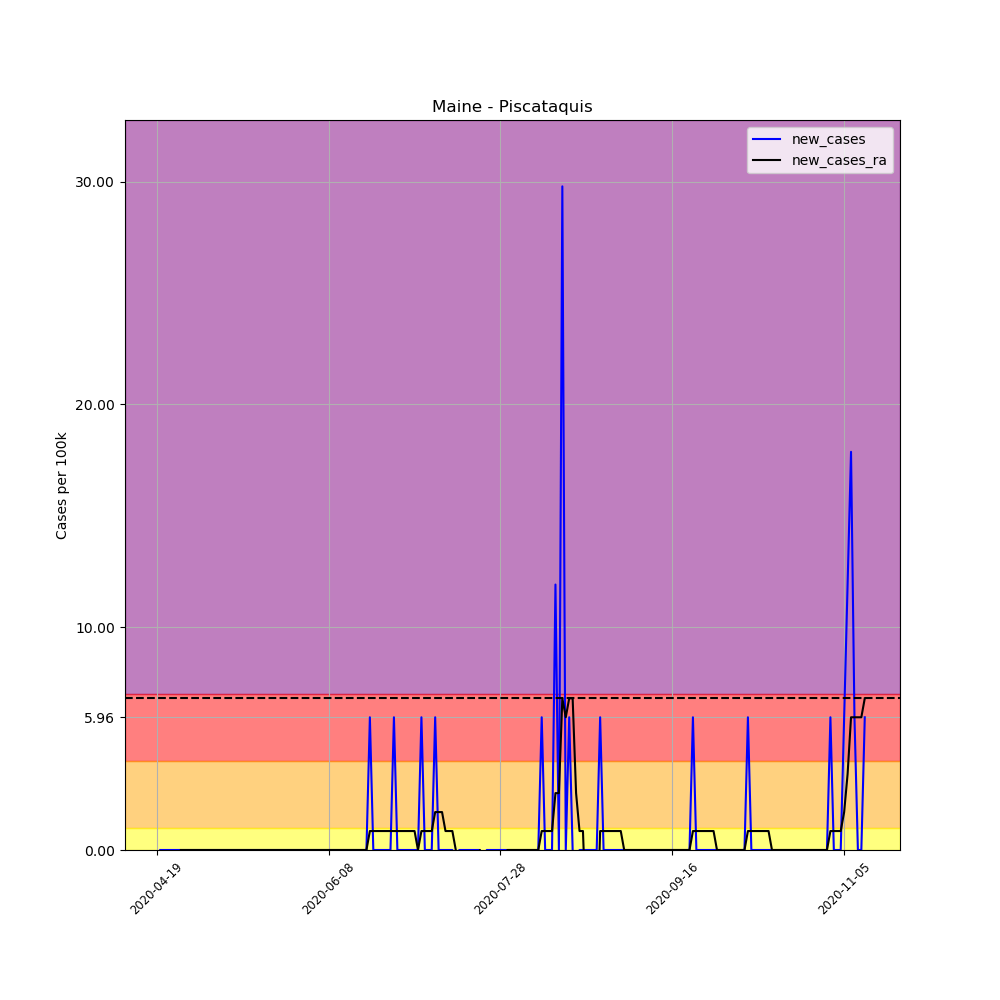

The data file committed next to this chart (first rows):
, date, county, state, fips, cases, deaths, COUNTY, STNAME, CTYNAME, POPESTIMATE2019, per_100k, per_100k_ra, new_cases, new_cases_ra
634033, 2020-04-19, Piscataquis, Maine, 23021, 1, 0, 21, Maine, Piscataquis, 16785, 5.958, , , 
634034, 2020-04-20, Piscataquis, Maine, 23021, 1, 0, 21, Maine, Piscataquis, 16785, 5.958, , 0.0, 
634035, 2020-04-21, Piscataquis, Maine, 23021, 1, 0, 21, Maine, Piscataquis, 16785, 5.958, , 0.0, 
634036, 2020-04-22, Piscataquis, Maine, 23021, 1, 0, 21, Maine, Piscataquis, 16785, 5.958, , 0.0, 
634037, 2020-04-23, Piscataquis, Maine, 23021, 1, 0, 21, Maine, Piscataquis, 16785, 5.958, , 0.0, 
634038, 2020-04-24, Piscataquis, Maine, 23021, 1, 0, 21, Maine, Piscataquis, 16785, 5.958, , 0.0, 
634039, 2020-04-25, Piscataquis, Maine, 23021, 1, 0, 21, Maine, Piscataquis, 16785, 5.958, 5.958, 0.0, 
634040, 2020-04-26, Piscataquis, Maine, 23021, 1, 0, 21, Maine, Piscataquis, 16785, 5.958, 5.958, 0.0, 0.0
634041, 2020-04-27, Piscataquis, Maine, 23021, 1, 0, 21, Maine, Piscataquis, 16785, 5.958, 5.958, 0.0, 0.0
634042, 2020-04-28, Piscataquis, Maine, 23021, 1, 0, 21, Maine, Piscataquis, 16785, 5.958, 5.958, 0.0, 0.0
634043, 2020-04-29, Piscataquis, Maine, 23021, 1, 0, 21, Maine, Piscataquis, 16785, 5.958, 5.958, 0.0, 0.0
634044, 2020-04-30, Piscataquis, Maine, 23021, 1, 0, 21, Maine, Piscataquis, 16785, 5.958, 5.958, 0.0, 0.0
634045, 2020-05-01, Piscataquis, Maine, 23021, 1, 0, 21, Maine, Piscataquis, 16785, 5.958, 5.958, 0.0, 0.0
634046, 2020-05-02, Piscataquis, Maine, 23021, 1, 0, 21, Maine, Piscataquis, 16785, 5.958, 5.958, 0.0, 0.0
634047, 2020-05-03, Piscataquis, Maine, 23021, 1, 0, 21, Maine, Piscataquis, 16785, 5.958, 5.958, 0.0, 0.0
634048, 2020-05-04, Piscataquis, Maine, 23021, 1, 0, 21, Maine, Piscataquis, 16785, 5.958, 5.958, 0.0, 0.0
634049, 2020-05-05, Piscataquis, Maine, 23021, 1, 0, 21, Maine, Piscataquis, 16785, 5.958, 5.958, 0.0, 0.0
634050, 2020-05-06, Piscataquis, Maine, 23021, 1, 0, 21, Maine, Piscataquis, 16785, 5.958, 5.958, 0.0, 0.0
634051, 2020-05-07, Piscataquis, Maine, 23021, 1, 0, 21, Maine, Piscataquis, 16785, 5.958, 5.958, 0.0, 0.0
634052, 2020-05-08, Piscataquis, Maine, 23021, 1, 0, 21, Maine, Piscataquis, 16785, 5.958, 5.958, 0.0, 0.0
634053, 2020-05-09, Piscataquis, Maine, 23021, 1, 0, 21, Maine, Piscataquis, 16785, 5.958, 5.958, 0.0, 0.0
634054, 2020-05-10, Piscataquis, Maine, 23021, 1, 0, 21, Maine, Piscataquis, 16785, 5.958, 5.958, 0.0, 0.0
634055, 2020-05-11, Piscataquis, Maine, 23021, 1, 0, 21, Maine, Piscataquis, 16785, 5.958, 5.958, 0.0, 0.0
634056, 2020-05-12, Piscataquis, Maine, 23021, 1, 0, 21, Maine, Piscataquis, 16785, 5.958, 5.958, 0.0, 0.0
634057, 2020-05-13, Piscataquis, Maine, 23021, 1, 0, 21, Maine, Piscataquis, 16785, 5.958, 5.958, 0.0, 0.0
634058, 2020-05-14, Piscataquis, Maine, 23021, 1, 0, 21, Maine, Piscataquis, 16785, 5.958, 5.958, 0.0, 0.0
634059, 2020-05-15, Piscataquis, Maine, 23021, 1, 0, 21, Maine, Piscataquis, 16785, 5.958, 5.958, 0.0, 0.0
634060, 2020-05-16, Piscataquis, Maine, 23021, 1, 0, 21, Maine, Piscataquis, 16785, 5.958, 5.958, 0.0, 0.0
634061, 2020-05-17, Piscataquis, Maine, 23021, 1, 0, 21, Maine, Piscataquis, 16785, 5.958, 5.958, 0.0, 0.0
634062, 2020-05-18, Piscataquis, Maine, 23021, 1, 0, 21, Maine, Piscataquis, 16785, 5.958, 5.958, 0.0, 0.0
634063, 2020-05-19, Piscataquis, Maine, 23021, 1, 0, 21, Maine, Piscataquis, 16785, 5.958, 5.958, 0.0, 0.0
634064, 2020-05-20, Piscataquis, Maine, 23021, 1, 0, 21, Maine, Piscataquis, 16785, 5.958, 5.958, 0.0, 0.0
634065, 2020-05-21, Piscataquis, Maine, 23021, 1, 0, 21, Maine, Piscataquis, 16785, 5.958, 5.958, 0.0, 0.0
634066, 2020-05-22, Piscataquis, Maine, 23021, 1, 0, 21, Maine, Piscataquis, 16785, 5.958, 5.958, 0.0, 0.0
634067, 2020-05-23, Piscataquis, Maine, 23021, 1, 0, 21, Maine, Piscataquis, 16785, 5.958, 5.958, 0.0, 0.0
634068, 2020-05-24, Piscataquis, Maine, 23021, 1, 0, 21, Maine, Piscataquis, 16785, 5.958, 5.958, 0.0, 0.0
634069, 2020-05-25, Piscataquis, Maine, 23021, 1, 0, 21, Maine, Piscataquis, 16785, 5.958, 5.958, 0.0, 0.0
634070, 2020-05-26, Piscataquis, Maine, 23021, 1, 0, 21, Maine, Piscataquis, 16785, 5.958, 5.958, 0.0, 0.0
634071, 2020-05-27, Piscataquis, Maine, 23021, 1, 0, 21, Maine, Piscataquis, 16785, 5.958, 5.958, 0.0, 0.0
634072, 2020-05-28, Piscataquis, Maine, 23021, 1, 0, 21, Maine, Piscataquis, 16785, 5.958, 5.958, 0.0, 0.0
634073, 2020-05-29, Piscataquis, Maine, 23021, 1, 0, 21, Maine, Piscataquis, 16785, 5.958, 5.958, 0.0, 0.0
634074, 2020-05-30, Piscataquis, Maine, 23021, 1, 0, 21, Maine, Piscataquis, 16785, 5.958, 5.958, 0.0, 0.0
634075, 2020-05-31, Piscataquis, Maine, 23021, 1, 0, 21, Maine, Piscataquis, 16785, 5.958, 5.958, 0.0, 0.0
634076, 2020-06-01, Piscataquis, Maine, 23021, 1, 0, 21, Maine, Piscataquis, 16785, 5.958, 5.958, 0.0, 0.0
634077, 2020-06-02, Piscataquis, Maine, 23021, 1, 0, 21, Maine, Piscataquis, 16785, 5.958, 5.958, 0.0, 0.0
634078, 2020-06-03, Piscataquis, Maine, 23021, 1, 0, 21, Maine, Piscataquis, 16785, 5.958, 5.958, 0.0, 0.0
634079, 2020-06-04, Piscataquis, Maine, 23021, 1, 0, 21, Maine, Piscataquis, 16785, 5.958, 5.958, 0.0, 0.0
634080, 2020-06-05, Piscataquis, Maine, 23021, 1, 0, 21, Maine, Piscataquis, 16785, 5.958, 5.958, 0.0, 0.0
634081, 2020-06-06, Piscataquis, Maine, 23021, 1, 0, 21, Maine, Piscataquis, 16785, 5.958, 5.958, 0.0, 0.0
634082, 2020-06-07, Piscataquis, Maine, 23021, 1, 0, 21, Maine, Piscataquis, 16785, 5.958, 5.958, 0.0, 0.0
634083, 2020-06-08, Piscataquis, Maine, 23021, 1, 0, 21, Maine, Piscataquis, 16785, 5.958, 5.958, 0.0, 0.0
634084, 2020-06-09, Piscataquis, Maine, 23021, 1, 0, 21, Maine, Piscataquis, 16785, 5.958, 5.958, 0.0, 0.0
634085, 2020-06-10, Piscataquis, Maine, 23021, 1, 0, 21, Maine, Piscataquis, 16785, 5.958, 5.958, 0.0, 0.0
634086, 2020-06-11, Piscataquis, Maine, 23021, 1, 0, 21, Maine, Piscataquis, 16785, 5.958, 5.958, 0.0, 0.0
634087, 2020-06-12, Piscataquis, Maine, 23021, 1, 0, 21, Maine, Piscataquis, 16785, 5.958, 5.958, 0.0, 0.0
634088, 2020-06-13, Piscataquis, Maine, 23021, 1, 0, 21, Maine, Piscataquis, 16785, 5.958, 5.958, 0.0, 0.0
634089, 2020-06-14, Piscataquis, Maine, 23021, 1, 0, 21, Maine, Piscataquis, 16785, 5.958, 5.958, 0.0, 0.0
634090, 2020-06-15, Piscataquis, Maine, 23021, 1, 0, 21, Maine, Piscataquis, 16785, 5.958, 5.958, 0.0, 0.0
634091, 2020-06-16, Piscataquis, Maine, 23021, 1, 0, 21, Maine, Piscataquis, 16785, 5.958, 5.958, 0.0, 0.0
634092, 2020-06-17, Piscataquis, Maine, 23021, 1, 0, 21, Maine, Piscataquis, 16785, 5.958, 5.958, 0.0, 0.0
... 147 more rows
